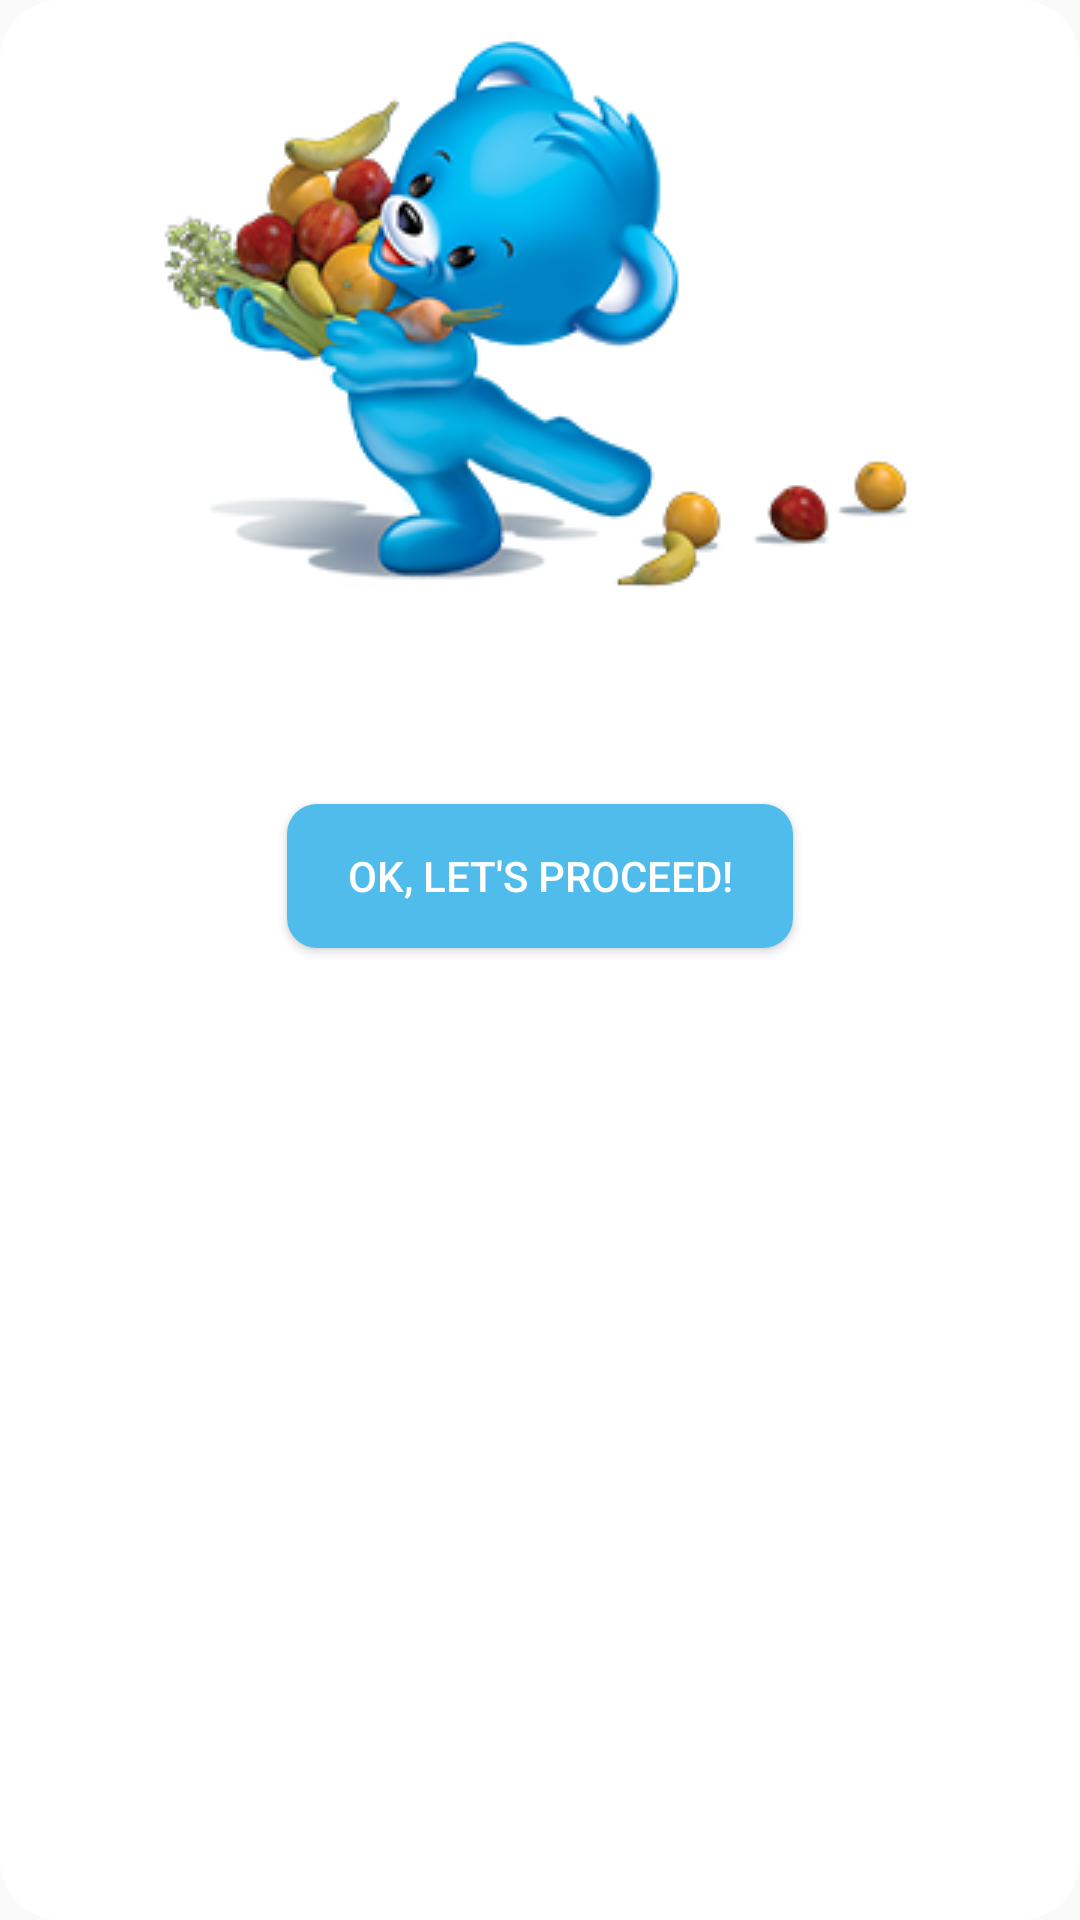

This screen was rendered from an Android layout file. Write that file and the resources it references.
<!-- AndroidManifest.xml: application theme AppTheme -->
<!-- res/layout/popup_defect.xml -->
<?xml version="1.0" encoding="utf-8"?>
<RelativeLayout xmlns:android="http://schemas.android.com/apk/res/android"
    android:layout_width="match_parent" android:layout_height="wrap_content"
    android:background="@drawable/popup_bg" >

    <ImageView
        android:id="@+id/imageViewDefect"
        android:layout_width="wrap_content"
        android:layout_height="wrap_content"
        android:layout_alignParentTop="true"
        android:layout_centerHorizontal="true"
        android:layout_marginTop="@dimen/margin_small"
        android:src="@drawable/bo_final"/>

    <TextView
        android:id="@+id/textViewDefect"
        android:layout_width="match_parent"
        android:layout_height="wrap_content"
        android:layout_below="@+id/imageViewDefect"
        android:layout_margin="@dimen/margin_medium"
        android:textColor="@color/black" />

    <Button
        android:id="@+id/buttonProceed"
        android:layout_width="wrap_content"
        android:layout_height="wrap_content"
        android:layout_below="@+id/textViewDefect"
        android:layout_centerHorizontal="true"
        android:layout_marginBottom="@dimen/margin_small"
        android:text="@string/ok_lets_proceed"
        android:textColor="@color/white"
        android:background="@drawable/button_blue" />

</RelativeLayout>
<!-- resources referenced by this layout -->
<resources>
  <color name="black">#000000</color>
  <color name="white">#FFFFFF</color>
  <dimen name="margin_medium">30dp</dimen>
  <dimen name="margin_small">15dp</dimen>
  <!-- drawable bo_final: png bitmap (drawable, 39801 bytes) -->
  <!-- drawable button_blue (drawable) -->
  <?xml version="1.0" encoding="utf-8"?>
  <shape xmlns:android="http://schemas.android.com/apk/res/android"
      android:shape="rectangle" >
  
      <corners android:radius="@dimen/margin_small" />
      <padding android:bottom="@dimen/margin_small" android:top="@dimen/margin_small"
          android:left="@dimen/margin_medium" android:right="@dimen/margin_medium" />
      <solid android:color="@color/lightBlue" />
  
  </shape>
  <!-- drawable popup_bg (drawable) -->
  <?xml version="1.0" encoding="utf-8"?>
  <shape xmlns:android="http://schemas.android.com/apk/res/android"
      android:shape="rectangle" >
  
      <corners android:radius="@dimen/margin_medium" />
  
      <solid android:color="@color/white" />
  
  </shape>
  <string name="ok_lets_proceed">Ok, let\'s proceed!</string>
  <style name="AppTheme" parent="Theme.AppCompat.Light.NoActionBar">
          
          <item name="colorPrimary">@color/colorPrimary</item>
          <item name="colorPrimaryDark">@color/colorPrimaryDark</item>
          <item name="colorAccent">@color/colorAccent</item>
  
      </style>
  <color name="lightBlue">#4FBCEC</color>
  <color name="colorPrimary">#3F51B5</color>
  <color name="colorPrimaryDark">#303F9F</color>
  <color name="colorAccent">#FF4081</color>
</resources>
